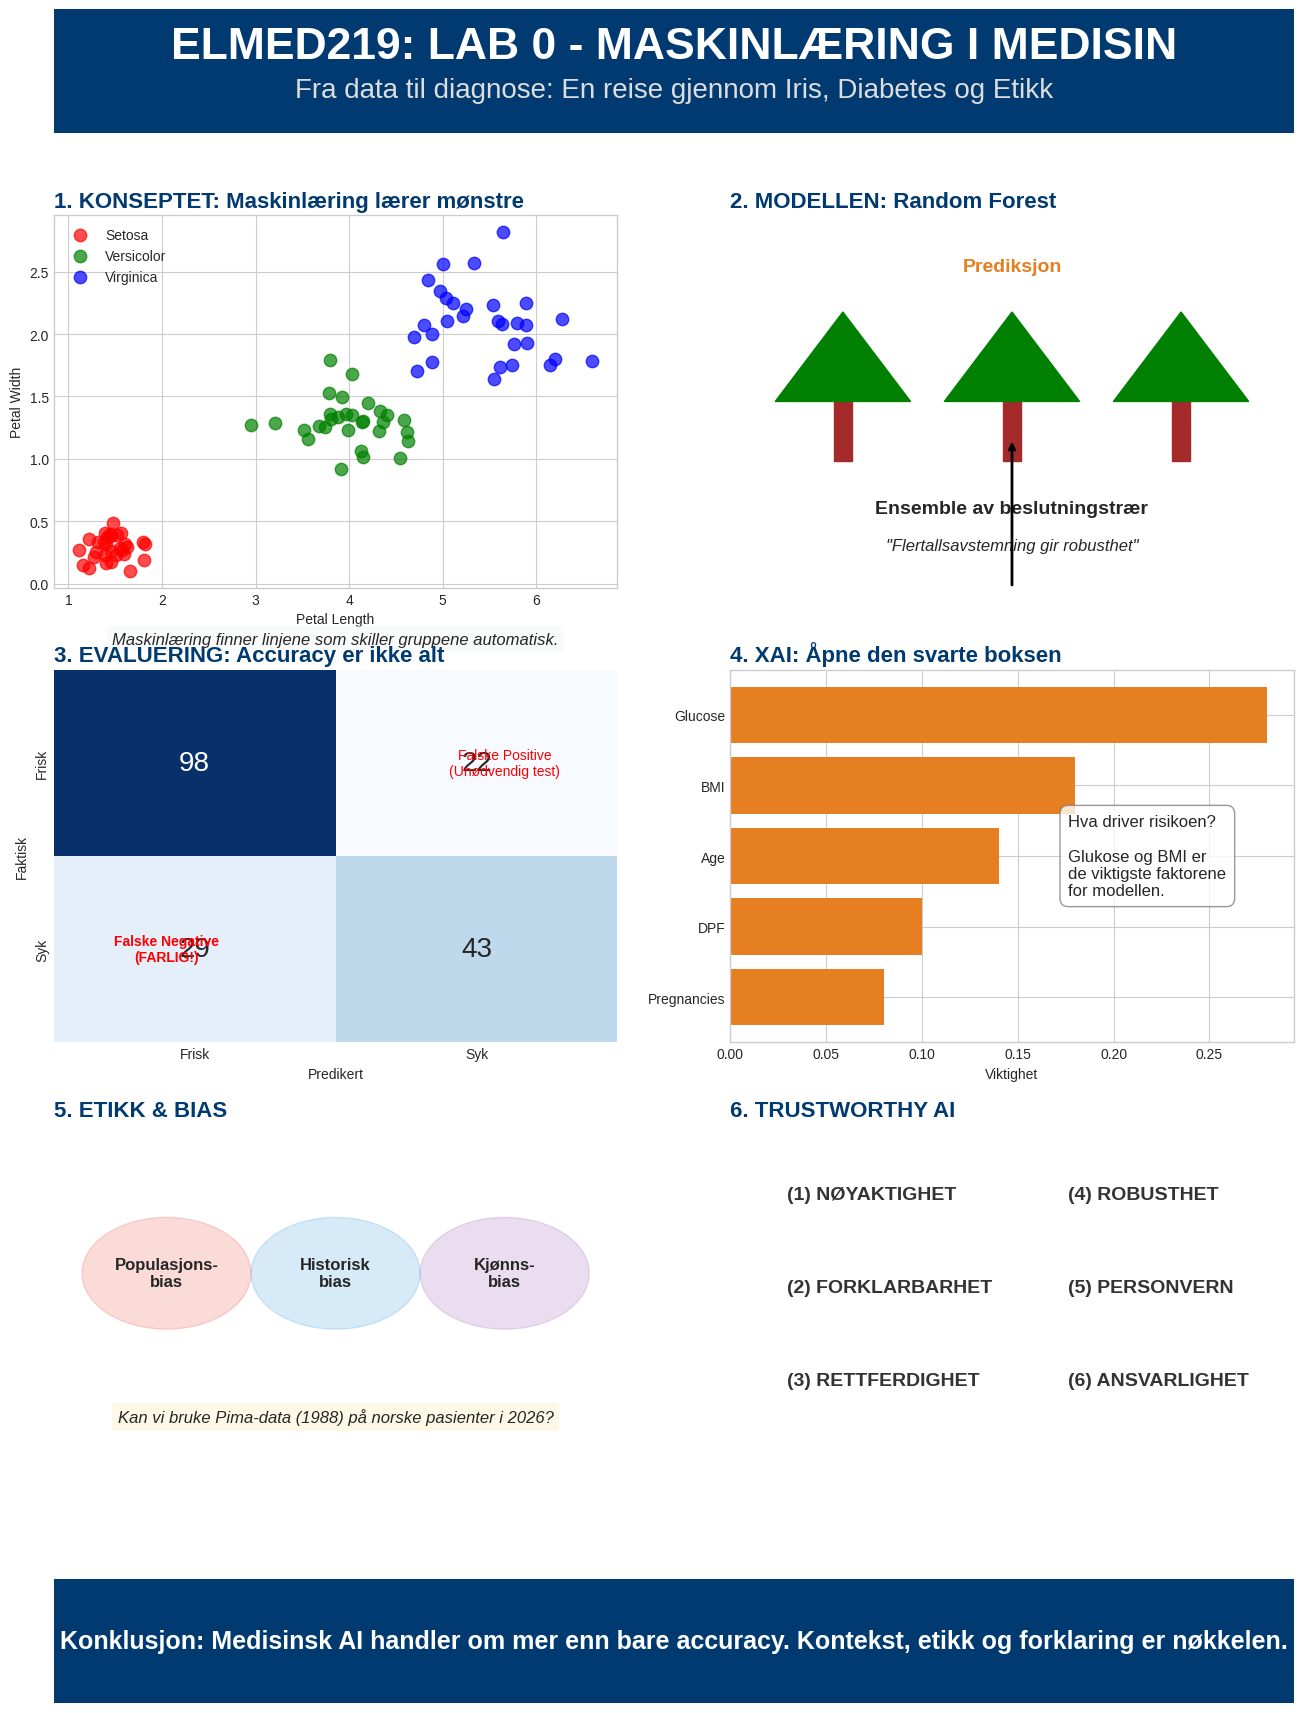

Source code (Python): (Note: this script raises an exception after producing the figure.)
import matplotlib.pyplot as plt
import matplotlib.patches as patches
import matplotlib.gridspec as gridspec
import numpy as np
import seaborn as sns

# Konfigurasjon
plt.style.use('seaborn-v0_8-whitegrid')
UIB_BLUE = '#003A70'
ACCENT_ORANGE = '#E67E22'
LIGHT_BG = '#F5F7FA'

# Opprett figur
fig = plt.figure(figsize=(16, 22), facecolor='white')
gs = gridspec.GridSpec(5, 2, figure=fig, height_ratios=[0.5, 1.5, 1.5, 1.5, 0.5], hspace=0.3, wspace=0.2)

# =============================================================================
# 1. HEADER
# =============================================================================
ax_header = fig.add_subplot(gs[0, :])
ax_header.set_facecolor(UIB_BLUE)
ax_header.axis('off')

# Blå boks bak header
rect = patches.Rectangle((0, 0), 1, 1, transform=ax_header.transAxes, color=UIB_BLUE, zorder=0)
ax_header.add_patch(rect)

ax_header.text(0.5, 0.7, "ELMED219: LAB 0 - MASKINLÆRING I MEDISIN", 
              ha='center', va='center', fontsize=32, fontweight='bold', color='white')
ax_header.text(0.5, 0.35, "Fra data til diagnose: En reise gjennom Iris, Diabetes og Etikk", 
              ha='center', va='center', fontsize=20, color='#DDDDDD')

# =============================================================================
# 2. KONSEPTET: ML & IRIS (Venstre side)
# =============================================================================
ax_iris = fig.add_subplot(gs[1, 0])
ax_iris.set_title("1. KONSEPTET: Maskinlæring lærer mønstre", fontsize=16, fontweight='bold', color=UIB_BLUE, loc='left')

# Generer syntetiske Iris-data for illustrasjon
np.random.seed(42)
x1 = np.random.normal(1.5, 0.2, 30)
y1 = np.random.normal(0.3, 0.1, 30)
x2 = np.random.normal(4.0, 0.4, 30)
y2 = np.random.normal(1.3, 0.2, 30)
x3 = np.random.normal(5.5, 0.5, 30)
y3 = np.random.normal(2.0, 0.3, 30)

ax_iris.scatter(x1, y1, c='red', label='Setosa', alpha=0.7, s=80)
ax_iris.scatter(x2, y2, c='green', label='Versicolor', alpha=0.7, s=80)
ax_iris.scatter(x3, y3, c='blue', label='Virginica', alpha=0.7, s=80)
ax_iris.set_xlabel("Petal Length")
ax_iris.set_ylabel("Petal Width")
ax_iris.legend(loc='upper left')
ax_iris.text(0.5, -0.15, "Maskinlæring finner linjene som skiller gruppene automatisk.", 
            transform=ax_iris.transAxes, ha='center', fontsize=12, style='italic', bbox=dict(facecolor=LIGHT_BG, alpha=0.5, edgecolor='none'))

# =============================================================================
# 3. MODELLEN: RANDOM FOREST (Høyre side)
# =============================================================================
ax_model = fig.add_subplot(gs[1, 1])
ax_model.axis('off')
ax_model.set_title("2. MODELLEN: Random Forest", fontsize=16, fontweight='bold', color=UIB_BLUE, loc='left')

def draw_tree(ax, x, y, scale=1):
    ax.add_patch(patches.Rectangle((x-0.02*scale, y-0.2*scale), 0.04*scale, 0.2*scale, color='brown'))
    ax.add_patch(patches.Polygon([[x-0.15*scale, y], [x+0.15*scale, y], [x, y+0.3*scale]], color='green'))

draw_tree(ax_model, 0.2, 0.5, 0.8)
draw_tree(ax_model, 0.5, 0.5, 0.8)
draw_tree(ax_model, 0.8, 0.5, 0.8)

ax_model.text(0.5, 0.2, "Ensemble av beslutningstrær", ha='center', fontsize=14, fontweight='bold')
ax_model.text(0.5, 0.1, "\"Flertallsavstemning gir robusthet\"", ha='center', fontsize=12, style='italic')

ax_model.annotate("", xy=(0.5, 0.4), xytext=(0.5, 0.0), arrowprops=dict(arrowstyle="->", lw=2))
ax_model.text(0.5, 0.85, "Prediksjon", ha='center', fontsize=14, fontweight='bold', color=ACCENT_ORANGE)


# =============================================================================
# 4. EVALUERING: CONFUSION MATRIX (Venstre side)
# =============================================================================
ax_cm = fig.add_subplot(gs[2, 0])
ax_cm.set_title("3. EVALUERING: Accuracy er ikke alt", fontsize=16, fontweight='bold', color=UIB_BLUE, loc='left')

cm_data = np.array([[98, 22], [29, 43]])
sns.heatmap(cm_data, annot=True, fmt='d', cmap='Blues', cbar=False, ax=ax_cm, annot_kws={"size": 20})
ax_cm.set_xlabel('Predikert')
ax_cm.set_ylabel('Faktisk')
ax_cm.set_xticklabels(['Frisk', 'Syk'])
ax_cm.set_yticklabels(['Frisk', 'Syk'])

ax_cm.text(1.6, 0.5, "Falske Positive\n(Unødvendig test)", color='red', ha='center', va='center', fontsize=10)
ax_cm.text(0.4, 1.5, "Falske Negative\n(FARLIG!)", color='red', ha='center', va='center', fontsize=10, fontweight='bold')


# =============================================================================
# 5. XAI: FEATURE IMPORTANCE (Høyre side)
# =============================================================================
ax_xai = fig.add_subplot(gs[2, 1])
ax_xai.set_title("4. XAI: Åpne den svarte boksen", fontsize=16, fontweight='bold', color=UIB_BLUE, loc='left')

features = ['Glucose', 'BMI', 'Age', 'DPF', 'Pregnancies']
importance = [0.28, 0.18, 0.14, 0.10, 0.08]

y_pos = np.arange(len(features))
ax_xai.barh(y_pos, importance, align='center', color=ACCENT_ORANGE)
ax_xai.set_yticks(y_pos)
ax_xai.set_yticklabels(features)
ax_xai.invert_yaxis()
ax_xai.set_xlabel('Viktighet')

ax_xai.text(0.6, 0.5, "Hva driver risikoen?\n\nGlukose og BMI er\nde viktigste faktorene\nfor modellen.", 
           transform=ax_xai.transAxes, ha='left', va='center', fontsize=12, bbox=dict(boxstyle="round,pad=0.5", fc="white", ec="gray", alpha=0.8))


# =============================================================================
# 6. ETISKE UTFORDRINGER (Venstre side)
# =============================================================================
ax_ethics = fig.add_subplot(gs[3, 0])
ax_ethics.axis('off')
ax_ethics.set_title("5. ETIKK & BIAS", fontsize=16, fontweight='bold', color=UIB_BLUE, loc='left')

circle1 = patches.Circle((0.2, 0.6), 0.15, color='#e74c3c', alpha=0.2)
circle2 = patches.Circle((0.5, 0.6), 0.15, color='#3498db', alpha=0.2)
circle3 = patches.Circle((0.8, 0.6), 0.15, color='#9b59b6', alpha=0.2)
ax_ethics.add_patch(circle1)
ax_ethics.add_patch(circle2)
ax_ethics.add_patch(circle3)

ax_ethics.text(0.2, 0.6, "Populasjons-\nbias", ha='center', va='center', fontsize=12, fontweight='bold')
ax_ethics.text(0.5, 0.6, "Historisk\nbias", ha='center', va='center', fontsize=12, fontweight='bold')
ax_ethics.text(0.8, 0.6, "Kjønns-\nbias", ha='center', va='center', fontsize=12, fontweight='bold')

ax_ethics.text(0.5, 0.2, "Kan vi bruke Pima-data (1988) på norske pasienter i 2026?", 
              ha='center', fontsize=12, style='italic', bbox=dict(facecolor='#FEF9E7', edgecolor='none'))

# =============================================================================
# 7. TRUSTWORTHY AI (Høyre side)
# =============================================================================
ax_trust = fig.add_subplot(gs[3, 1])
ax_trust.axis('off')
ax_trust.set_title("6. TRUSTWORTHY AI", fontsize=16, fontweight='bold', color=UIB_BLUE, loc='left')

# Bruk tekst i stedet for emojis som kan mangle glypher
pillars = [
    "(1) NØYAKTIGHET",
    "(2) FORKLARBARHET",
    "(3) RETTFERDIGHET",
    "(4) ROBUSTHET",
    "(5) PERSONVERN",
    "(6) ANSVARLIGHET"
]

for i, pillar in enumerate(pillars):
    col = 0 if i < 3 else 1
    row = i % 3
    ax_trust.text(0.1 + col*0.5, 0.8 - row*0.25, pillar, fontsize=14, fontweight='bold', color='#333333')

# =============================================================================
# 8. FOOTER
# =============================================================================
ax_footer = fig.add_subplot(gs[4, :])
ax_footer.set_facecolor(UIB_BLUE)
ax_footer.axis('off')
rect_foot = patches.Rectangle((0, 0), 1, 1, transform=ax_footer.transAxes, color=UIB_BLUE, zorder=0)
ax_footer.add_patch(rect_foot)

ax_footer.text(0.5, 0.5, "Konklusjon: Medisinsk AI handler om mer enn bare accuracy. Kontekst, etikk og forklaring er nøkkelen.", 
              ha='center', va='center', fontsize=18, color='white', fontweight='bold')

# Lagre
plt.savefig('Lab0-ML/ELMED219_Lab0_Infographic.png', dpi=300, bbox_inches='tight')
print("Infografikk lagret som Lab0-ML/ELMED219_Lab0_Infographic.png")
